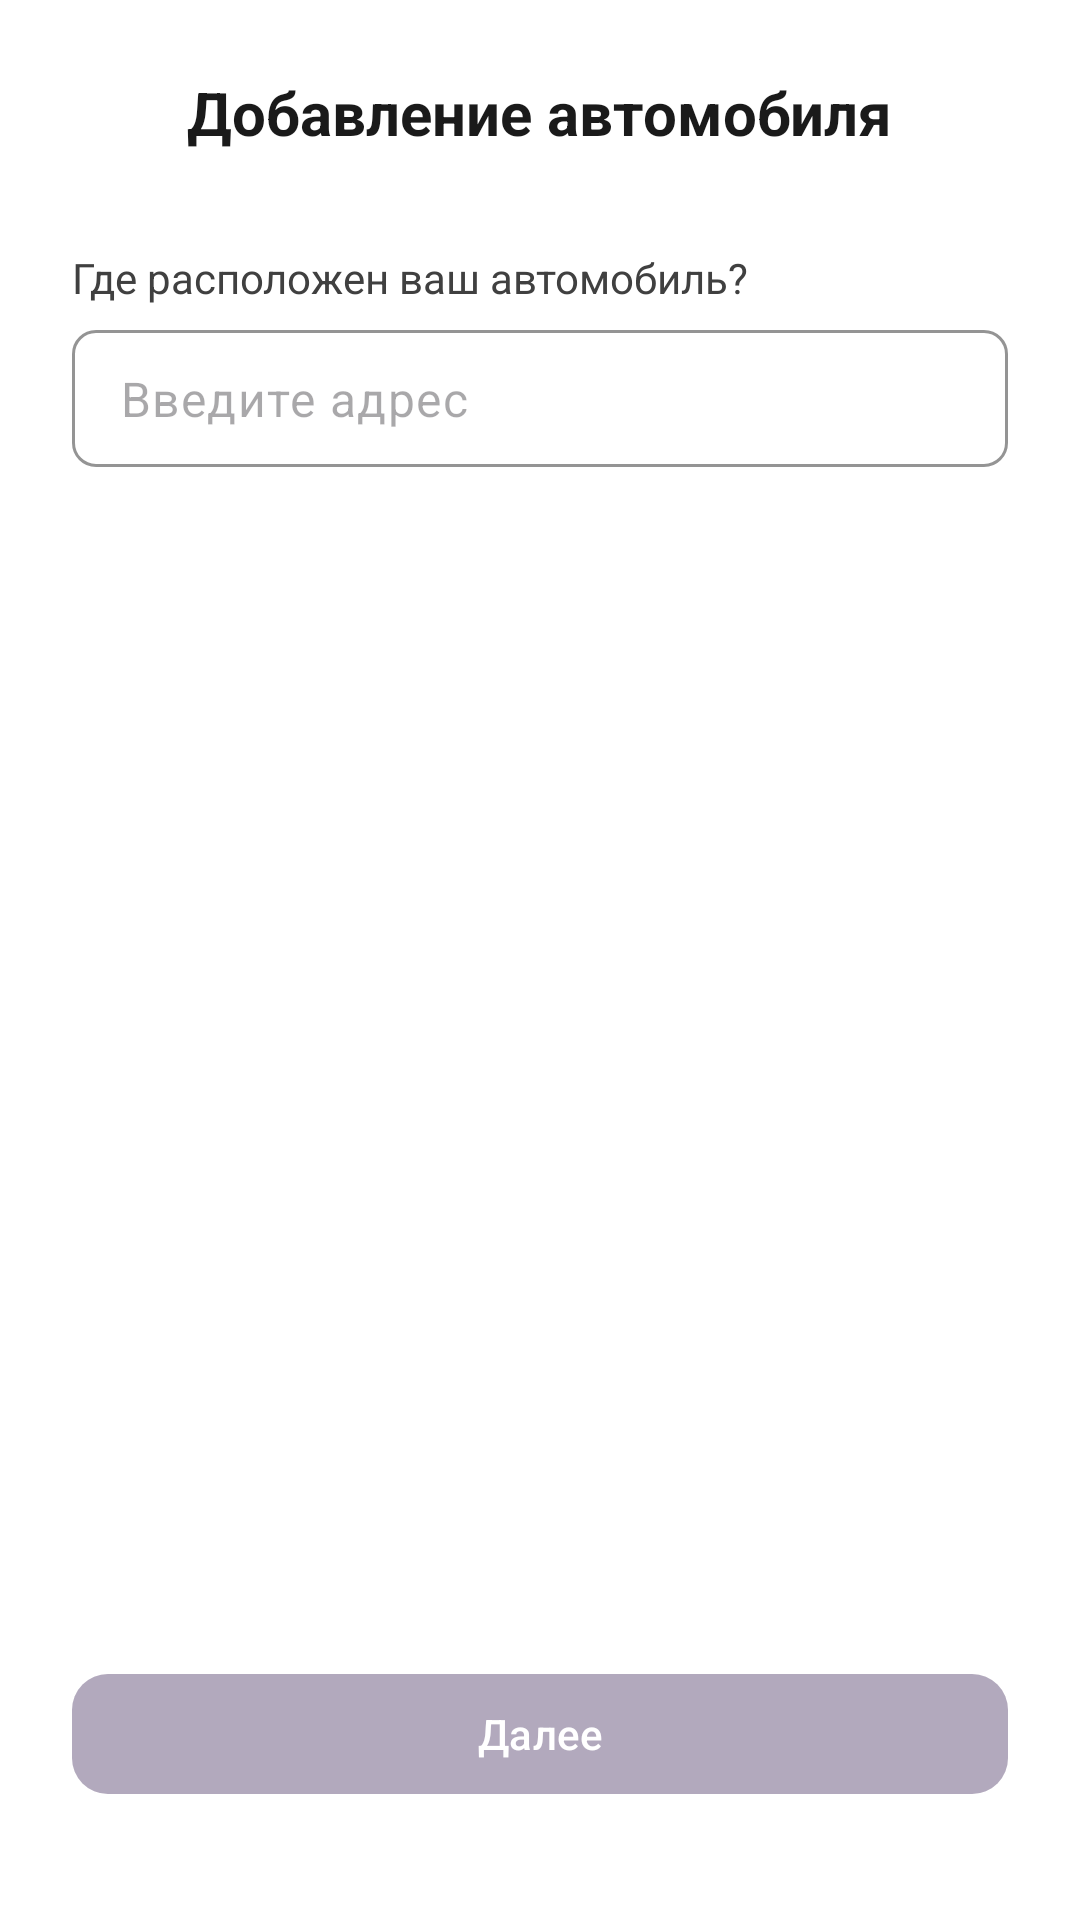

Here is an Android app screen rendered from its layout file. Give the layout XML and the strings, colors and styles it references.
<!-- AndroidManifest.xml: application theme Theme.DriveNextApp -->
<!-- res/layout/fragment_add_car_1.xml -->
<?xml version="1.0" encoding="utf-8"?>
<androidx.constraintlayout.widget.ConstraintLayout xmlns:android="http://schemas.android.com/apk/res/android"
    xmlns:app="http://schemas.android.com/apk/res-auto"
    android:layout_width="match_parent"
    android:layout_height="match_parent"
    android:padding="24dp">

    <androidx.constraintlayout.widget.ConstraintLayout
        android:id="@+id/header"
        android:layout_width="0dp"
        android:layout_height="wrap_content"
        app:layout_constraintTop_toTopOf="parent"
        app:layout_constraintStart_toStartOf="parent"
        app:layout_constraintEnd_toEndOf="parent">

        <ImageView
            android:id="@+id/ivBack"
            android:layout_width="24dp"
            android:layout_height="24dp"
            android:src="@drawable/ic_arrow_back"
            android:contentDescription="@string/back"
            app:layout_constraintStart_toStartOf="parent"
            app:layout_constraintTop_toTopOf="parent"
            app:layout_constraintBottom_toBottomOf="parent" />

        <TextView
            android:id="@+id/tvTitle"
            android:layout_width="wrap_content"
            android:layout_height="wrap_content"
            android:text="@string/adding_car"
            android:textSize="20sp"
            android:textStyle="bold"
            android:textColor="@color/darkGray"
            app:layout_constraintTop_toTopOf="parent"
            app:layout_constraintBottom_toBottomOf="parent"
            app:layout_constraintStart_toStartOf="parent"
            app:layout_constraintEnd_toEndOf="parent"/>
    </androidx.constraintlayout.widget.ConstraintLayout>

    <LinearLayout
        android:id="@+id/formContainer"
        android:layout_width="0dp"
        android:layout_height="wrap_content"
        android:orientation="vertical"
        app:layout_constraintTop_toBottomOf="@id/header"
        app:layout_constraintStart_toStartOf="parent"
        app:layout_constraintEnd_toEndOf="parent"
        android:layout_marginTop="32dp">

        <TextView
            android:layout_width="wrap_content"
            android:layout_height="wrap_content"
            android:layout_marginBottom="8dp"
            android:text="@string/car_location"
            android:textColor="@color/gray"/>

        <com.google.android.material.textfield.TextInputLayout
            android:id="@+id/tilAddress"
            android:layout_width="match_parent"
            android:layout_height="wrap_content"
            app:boxBackgroundMode="outline"
            app:boxStrokeColor="@color/lightGray"
            android:textColorHint="@color/blueGray">

            <com.google.android.material.textfield.TextInputEditText
                android:id="@+id/etAddress"
                android:layout_width="match_parent"
                android:layout_height="wrap_content"
                android:hint="@string/enter_address"
                android:paddingVertical="12dp"
                android:inputType="textPersonName"/>
        </com.google.android.material.textfield.TextInputLayout>
    </LinearLayout>


    <com.google.android.material.button.MaterialButton
        android:id="@+id/btnNext"
        android:layout_width="0dp"
        android:layout_height="wrap_content"
        android:text="@string/next"
        android:layout_marginBottom="14dp"
        android:enabled="false"
        app:layout_constraintBottom_toBottomOf="parent"
        app:layout_constraintStart_toStartOf="parent"
        app:layout_constraintEnd_toEndOf="parent"
        app:cornerRadius="12dp"/>

</androidx.constraintlayout.widget.ConstraintLayout>
<!-- resources referenced by this layout -->
<resources>
  <color name="blueGray">#FF667085</color>
  <color name="darkGray">#FF1A1A1A</color>
  <color name="gray">#FF404040</color>
  <color name="lightGray">#FFD0D5DD</color>
  <string name="adding_car">Добавление автомобиля</string>
  <string name="back">Назад</string>
  <string name="car_location">Где расположен ваш автомобиль?</string>
  <string name="enter_address">Введите адрес</string>
  <string name="next">Далее</string>
  <style name="Theme.DriveNextApp" parent="Theme.Material3.Light.NoActionBar">
          <item name="android:windowBackground">@color/white</item>
          <item name="android:textColor">@color/black</item>
  
          <item name="colorPrimary">@color/violet</item>
          <item name="colorOnPrimary">@color/white</item>
  
          <item name="colorSecondary">@color/white</item>
          <item name="colorOnSecondary">@color/violet</item>
  
          <item name="materialButtonStyle">@style/Widget.DriveNextApp.Button</item>
  
          <item name="textInputStyle">@style/Widget.DriveNextApp.TextInputLayout</item>
      </style>
  <color name="white">#FFFFFFFF</color>
  <color name="black">#FF000000</color>
  <color name="violet">#FF2A1246</color>
  <style name="Widget.DriveNextApp.Button" parent="Widget.Material3.Button">
          <item name="android:backgroundTint">@color/button_background</item>
          <item name="android:textColor">@color/white</item>
          <item name="cornerRadius">8dp</item>
      </style>
  <style name="Widget.DriveNextApp.TextInputLayout" parent="Widget.Material3.TextInputLayout.OutlinedBox">
          <item name="hintEnabled">false</item>
          <item name="helperText">" "</item>
          <item name="boxCornerRadiusBottomEnd">8dp</item>
          <item name="boxCornerRadiusBottomStart">8dp</item>
          <item name="boxCornerRadiusTopEnd">8dp</item>
          <item name="boxCornerRadiusTopStart">8dp</item>
      </style>
</resources>
